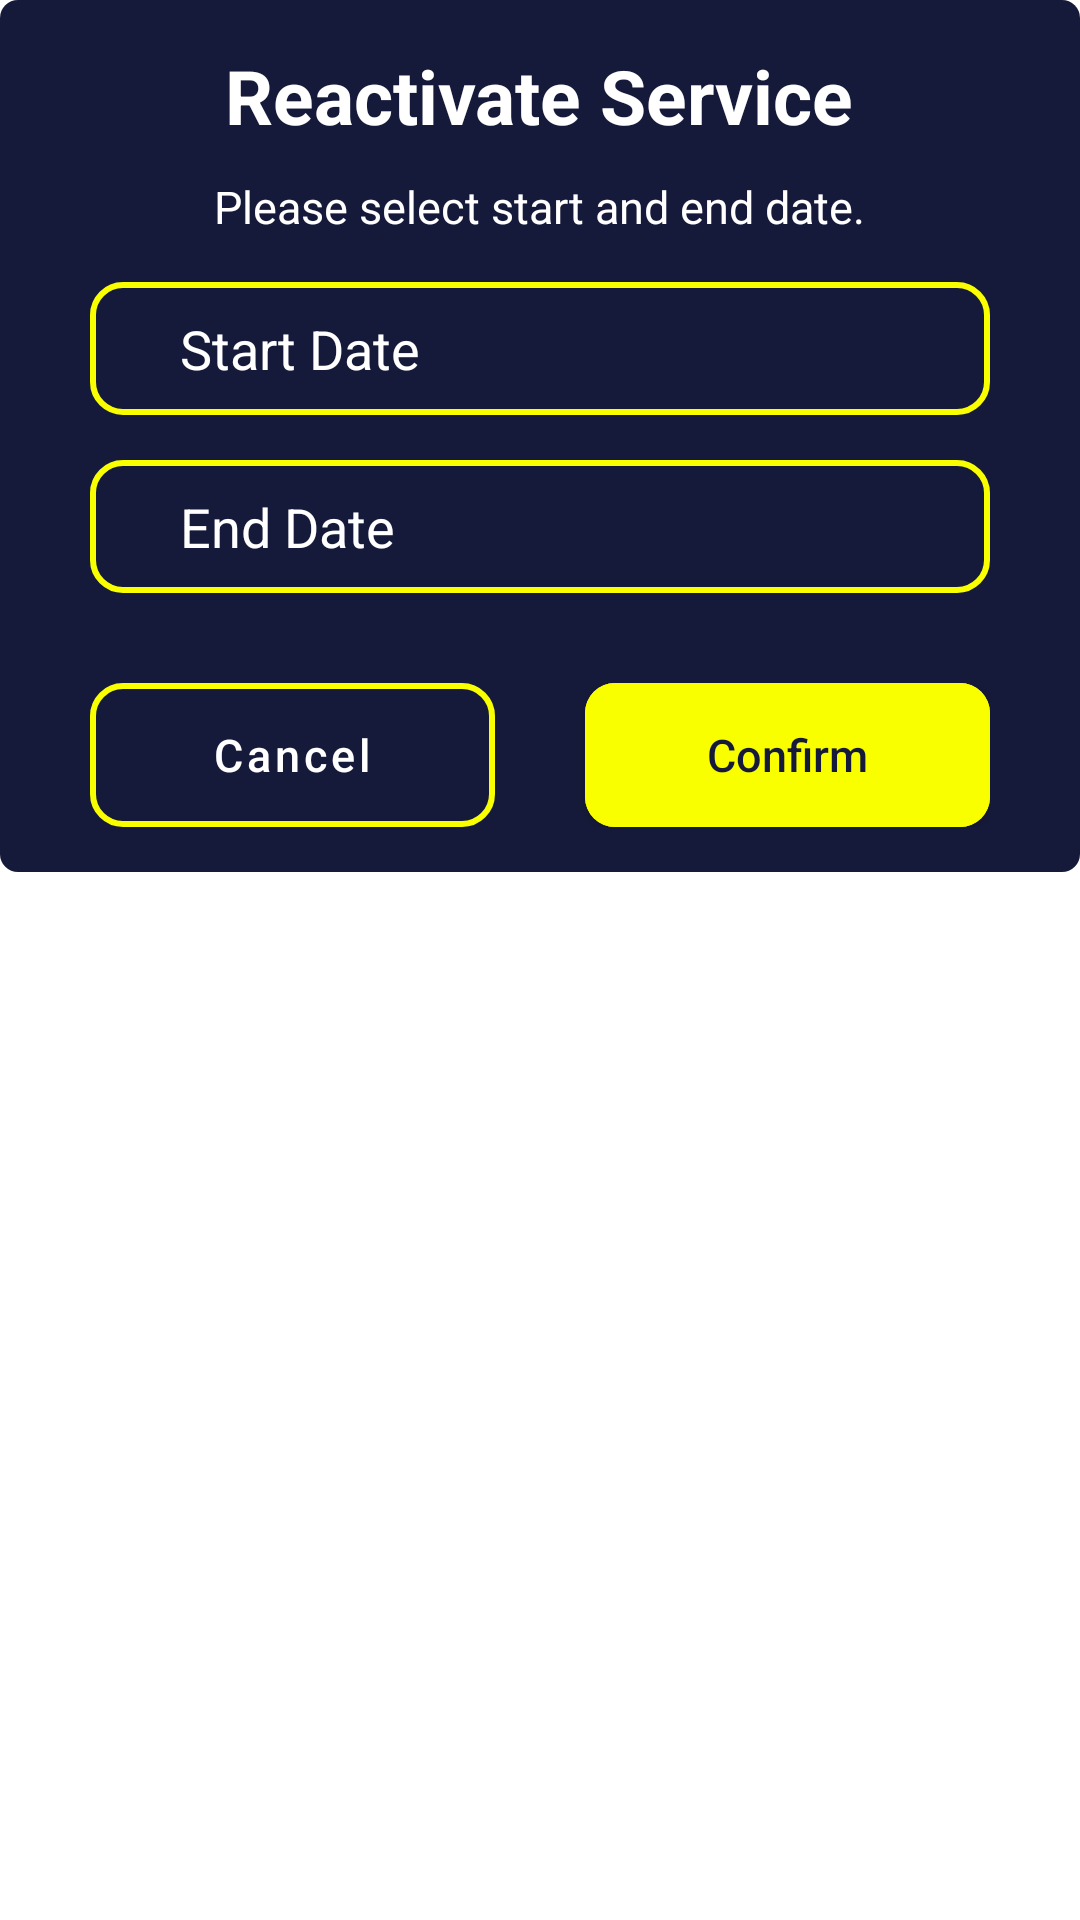

The Android layout XML behind this screen, and the referenced resources:
<!-- AndroidManifest.xml: application theme Theme.StepUp -->
<!-- res/layout/fragment_select_date_dialog.xml -->
<?xml version="1.0" encoding="utf-8"?>
<RelativeLayout xmlns:android="http://schemas.android.com/apk/res/android"
    xmlns:app="http://schemas.android.com/apk/res-auto"
    android:layout_width="match_parent"
    android:layout_height="wrap_content">

    <LinearLayout
        android:layout_width="match_parent"
        android:layout_height="wrap_content"
        android:background="@drawable/round_corner_dark_background"
        android:orientation="vertical"
        android:paddingVertical="15dp">

        <TextView
            android:layout_width="wrap_content"
            android:layout_height="wrap_content"
            android:layout_gravity="center"
            android:text="@string/reactivate_service"
            android:textColor="@color/white"
            android:textSize="25sp"
            android:textStyle="bold" />

        <TextView
            android:layout_width="wrap_content"
            android:layout_height="wrap_content"
            android:layout_gravity="center"
            android:layout_marginTop="10dp"
            android:text="@string/please_select_start_and_end_date"
            android:textColor="@color/white"
            android:textSize="15sp" />

        <EditText
            android:id="@+id/startDate"
            android:layout_width="match_parent"
            android:layout_height="wrap_content"
            android:layout_marginHorizontal="30dp"
            android:layout_marginTop="15dp"
            android:background="@drawable/logo_color_border_drawable"
            android:hint="@string/start_date"
            android:nextFocusDown="@+id/description"
            android:paddingVertical="10dp"
            android:paddingStart="30dp"
            android:paddingEnd="10dp"
            android:singleLine="true"
            android:textColor="@color/white"
            android:textColorHint="@color/white" />

        <EditText
            android:id="@+id/endDate"
            android:layout_width="match_parent"
            android:layout_height="wrap_content"
            android:layout_marginHorizontal="30dp"
            android:layout_marginTop="15dp"
            android:background="@drawable/logo_color_border_drawable"
            android:hint="@string/end_date"
            android:nextFocusDown="@+id/description"
            android:paddingVertical="10dp"
            android:paddingStart="30dp"
            android:paddingEnd="10dp"
            android:singleLine="true"
            android:textColor="@color/white"
            android:textColorHint="@color/white" />

        <LinearLayout
            android:layout_width="match_parent"
            android:layout_height="wrap_content"
            android:layout_gravity="center"
            android:layout_marginTop="30dp"
            android:gravity="center"
            android:layout_marginHorizontal="30dp"
            android:orientation="horizontal">

            <com.google.android.material.button.MaterialButton
                android:id="@+id/cancelBtn"
                android:layout_width="0dp"
                android:layout_height="match_parent"
                android:layout_marginEnd="15dp"
                android:layout_weight="1"
                android:background="@drawable/logo_color_border_drawable"
                android:text="@string/cancel"
                android:textAllCaps="false"
                android:textColor="@color/white"
                android:textSize="15sp"
                app:backgroundTint="@null" />


            <com.google.android.material.button.MaterialButton
                android:id="@+id/confirmBtn"
                android:layout_width="0dp"
                android:layout_height="match_parent"
                android:layout_marginStart="15dp"
                android:layout_weight="1"
                android:backgroundTint="@color/logo_color"
                android:insetTop="0dp"
                android:insetBottom="0dp"
                android:letterSpacing="0"
                android:text="@string/confirm"
                android:textAllCaps="false"
                android:textColor="@color/selected_color"
                android:textSize="15sp"
                app:cornerRadius="10dp" />


        </LinearLayout>

    </LinearLayout>

</RelativeLayout>
<!-- resources referenced by this layout -->
<resources>
  <color name="logo_color">#FAFF00</color>
  <color name="selected_color">#161A3A</color>
  <color name="white">#FFFFFFFF</color>
  <!-- drawable logo_color_border_drawable (drawable) -->
  <?xml version="1.0" encoding="utf-8"?>
  <shape xmlns:android="http://schemas.android.com/apk/res/android">
      <stroke
          android:width="2dp"
          android:color="@color/logo_color" />
  
      <corners android:radius="10dp"/>
  
  </shape>
  <!-- drawable round_corner_dark_background (drawable) -->
  <?xml version="1.0" encoding="utf-8"?>
  <shape xmlns:android="http://schemas.android.com/apk/res/android">
      <solid android:color="@color/selected_color" />
      <corners android:radius="6dp"/>
  </shape>
  <string name="cancel">Cancel</string>
  <string name="confirm">Confirm</string>
  <string name="end_date">End Date</string>
  <string name="please_select_start_and_end_date">Please select start and end date.</string>
  <string name="reactivate_service">Reactivate Service</string>
  <string name="start_date">Start Date</string>
  <style name="Theme.StepUp" parent="Theme.MaterialComponents.Light.NoActionBar">
          <item name="android:forceDarkAllowed" tools:targetApi="q">false</item>
          <item name="colorPrimary">@color/selected_color</item>
          <item name="colorPrimaryDark">@color/selected_color</item>
          <item name="android:windowBackground">@drawable/splash_background</item>
  
      </style>
</resources>
